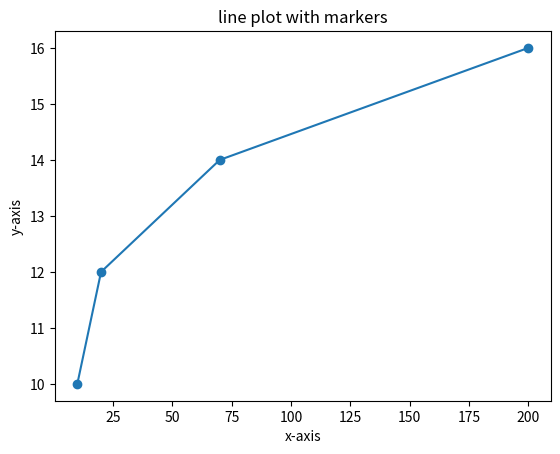

The matplotlib source for this figure:
import matplotlib.pyplot as plt
import numpy as np

xpoints=np.array([10,20,70,200])
ypoints=np.array([10,12,14,16])
plt.plot(xpoints,ypoints,marker='o')
plt.xlabel('x-axis')
plt.ylabel('y-axis')
plt.title('line plot with markers')
plt.show()
